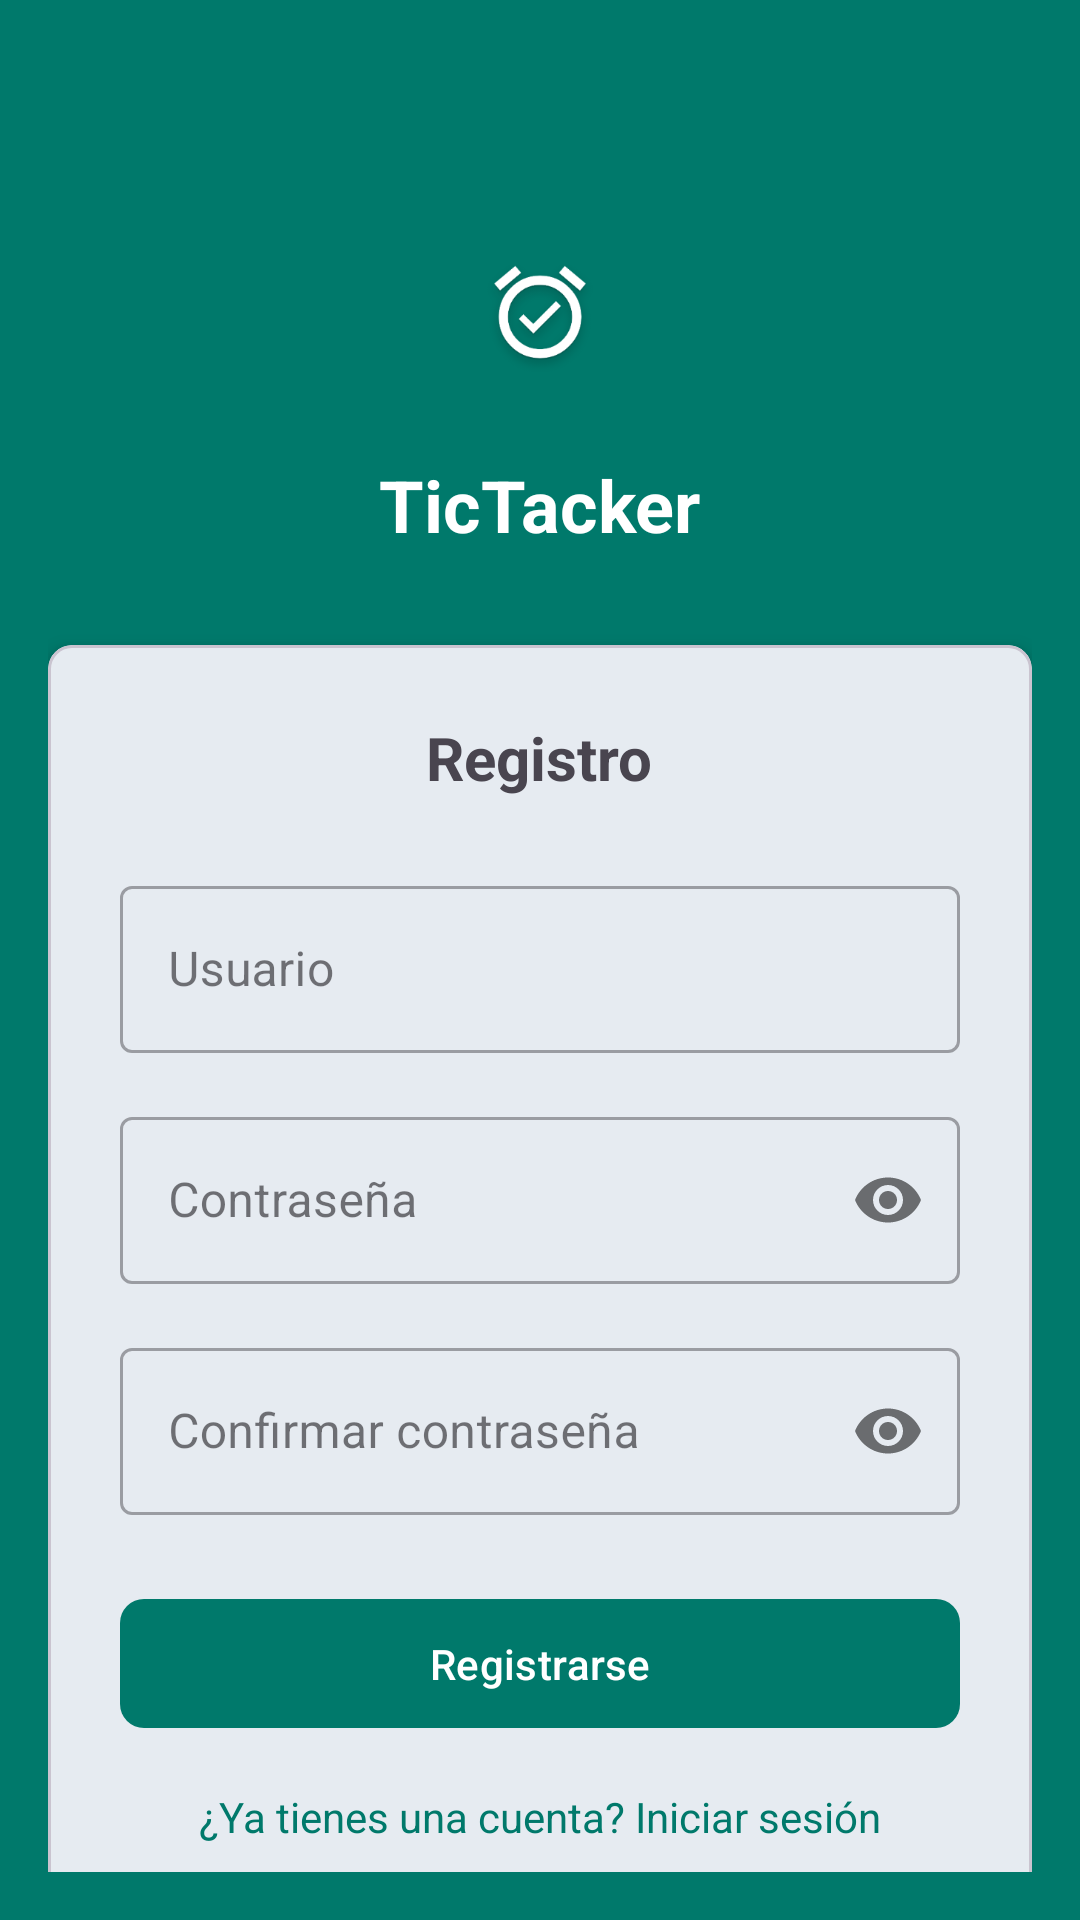

The Android layout XML behind this screen, and the referenced resources:
<!-- AndroidManifest.xml: application theme Base.Theme.DASProyecto -->
<!-- res/layout/activity_signup.xml -->
<?xml version="1.0" encoding="utf-8"?>
<androidx.constraintlayout.widget.ConstraintLayout xmlns:android="http://schemas.android.com/apk/res/android"
    xmlns:app="http://schemas.android.com/apk/res-auto"
    android:layout_width="match_parent"
    android:layout_height="match_parent"
    android:background="@color/primary"
    android:padding="16dp">

    <ImageView
        android:id="@+id/imageViewLogo"
        android:layout_width="80dp"
        android:layout_height="80dp"
        android:src="@mipmap/ic_launcher_adaptive_fore"
        app:layout_constraintTop_toTopOf="parent"
        app:layout_constraintStart_toStartOf="parent"
        app:layout_constraintEnd_toEndOf="parent"
        android:layout_marginTop="48dp"
        android:contentDescription="@string/app_logo" />

    <TextView
        android:id="@+id/textViewAppName"
        android:layout_width="wrap_content"
        android:layout_height="wrap_content"
        android:text="@string/app_name"
        android:textSize="24sp"
        android:textColor="@android:color/white"
        android:textStyle="bold"
        app:layout_constraintTop_toBottomOf="@id/imageViewLogo"
        app:layout_constraintStart_toStartOf="parent"
        app:layout_constraintEnd_toEndOf="parent"
        android:layout_marginTop="8dp" />

    <com.google.android.material.card.MaterialCardView
        android:layout_width="match_parent"
        android:layout_height="wrap_content"
        app:cardCornerRadius="8dp"
        app:cardElevation="4dp"
        android:layout_marginTop="32dp"
        app:layout_constraintTop_toBottomOf="@id/textViewAppName"
        app:layout_constraintBottom_toBottomOf="parent"
        app:layout_constraintVertical_bias="0.1">

        <LinearLayout
            android:layout_width="match_parent"
            android:layout_height="wrap_content"
            android:orientation="vertical"
            android:padding="24dp">

            <TextView
                android:id="@+id/textViewTitle"
                android:layout_width="wrap_content"
                android:layout_height="wrap_content"
                android:text="@string/signup"
                android:textSize="20sp"
                android:textStyle="bold"
                android:layout_gravity="center_horizontal"
                android:layout_marginBottom="24dp" />

            <com.google.android.material.textfield.TextInputLayout
                android:id="@+id/textInputLayoutUsername"
                android:layout_width="match_parent"
                android:layout_height="wrap_content"
                android:hint="@string/user"
                style="@style/Widget.MaterialComponents.TextInputLayout.OutlinedBox">

                <com.google.android.material.textfield.TextInputEditText
                    android:id="@+id/editTextUsername"
                    android:layout_width="match_parent"
                    android:layout_height="wrap_content"
                    android:inputType="text" />
            </com.google.android.material.textfield.TextInputLayout>

            <com.google.android.material.textfield.TextInputLayout
                android:id="@+id/textInputLayoutPassword"
                android:layout_width="match_parent"
                android:layout_height="wrap_content"
                android:layout_marginTop="16dp"
                android:hint="@string/pass"
                app:passwordToggleEnabled="true"
                style="@style/Widget.MaterialComponents.TextInputLayout.OutlinedBox">

                <com.google.android.material.textfield.TextInputEditText
                    android:id="@+id/editTextPassword"
                    android:layout_width="match_parent"
                    android:layout_height="wrap_content"
                    android:inputType="textPassword" />
            </com.google.android.material.textfield.TextInputLayout>

            <com.google.android.material.textfield.TextInputLayout
                android:id="@+id/textInputLayoutConfirmPassword"
                android:layout_width="match_parent"
                android:layout_height="wrap_content"
                android:layout_marginTop="16dp"
                android:hint="@string/confirm_pass"
                app:passwordToggleEnabled="true"
                style="@style/Widget.MaterialComponents.TextInputLayout.OutlinedBox">

                <com.google.android.material.textfield.TextInputEditText
                    android:id="@+id/editTextConfirmPassword"
                    android:layout_width="match_parent"
                    android:layout_height="wrap_content"
                    android:inputType="textPassword" />
            </com.google.android.material.textfield.TextInputLayout>

            <com.google.android.material.button.MaterialButton
                android:id="@+id/buttonSignup"
                android:layout_width="match_parent"
                android:layout_height="wrap_content"
                android:text="@string/signup_button"
                android:paddingVertical="12dp"
                android:layout_marginTop="24dp"
                app:cornerRadius="8dp" />

            <TextView
                android:id="@+id/textViewLoginLink"
                android:layout_width="wrap_content"
                android:layout_height="wrap_content"
                android:text="@string/have_account"
                android:layout_gravity="center"
                android:layout_marginTop="16dp"
                android:textColor="@color/primary" />
        </LinearLayout>
    </com.google.android.material.card.MaterialCardView>
</androidx.constraintlayout.widget.ConstraintLayout>
<!-- resources referenced by this layout -->
<resources>
  <color name="primary">#00796B</color>
  <!-- mipmap ic_launcher_adaptive_fore: png bitmap (mipmap-hdpi-v4, 8021 bytes) -->
  <string name="app_logo">Control de fichaje</string>
  <string name="app_name">TicTacker</string>
  <string name="confirm_pass">Confirmar contraseña</string>
  <string name="have_account">¿Ya tienes una cuenta? Iniciar sesión</string>
  <string name="pass">Contraseña</string>
  <string name="signup">Registro</string>
  <string name="signup_button">Registrarse</string>
  <string name="user">Usuario</string>
  <style name="Base.Theme.DASProyecto" parent="Theme.Material3.Light.NoActionBar">
          
          
          <item name="colorPrimary">@color/primary</item>
          <item name="colorPrimaryVariant">@color/primary_dark</item>
          <item name="colorOnPrimary">@color/white</item>
  
          <item name="colorSecondary">@color/accent</item>
          <item name="colorSecondaryVariant">@color/accent_dark</item>
          <item name="colorOnSecondary">@color/black</item>
  
          <item name="android:statusBarColor">?attr/colorPrimaryVariant</item>
      </style>
  <color name="primary_dark">#00695C</color>
  <color name="white">#FFFFFFFF</color>
  <color name="accent">#00BFA5</color>
  <color name="accent_dark">#004D40</color>
  <color name="black">#FF000000</color>
</resources>
